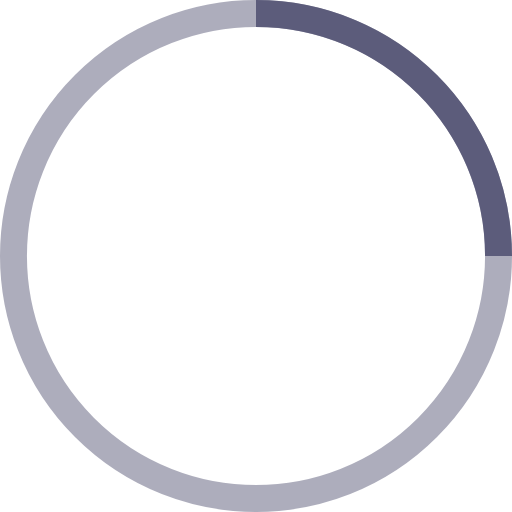
t = 0.00 s
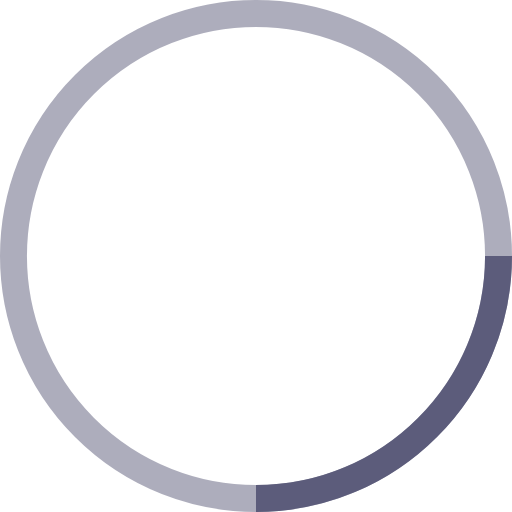
t = 1.25 s
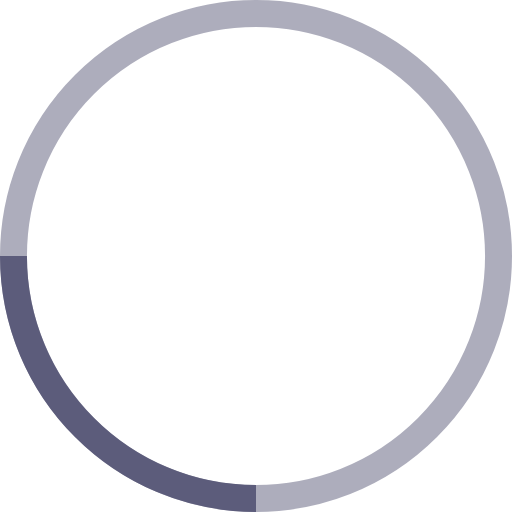
t = 2.50 s
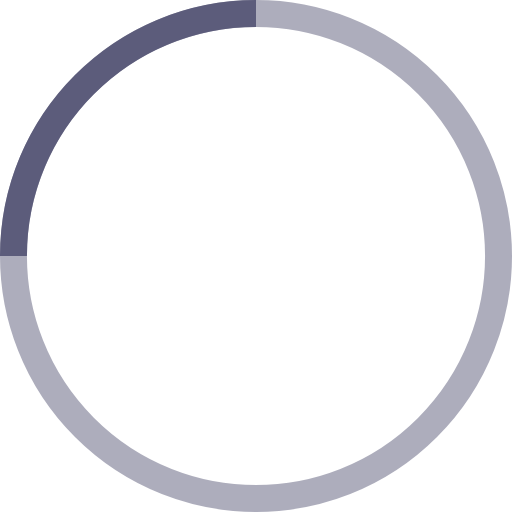
t = 3.75 s

The animated SVG that drew these frames (rendered in a browser with its animation timeline set to each time). Animation: 1 SMIL element (animateTransform=1); one cycle of 5.00 s, repeats indefinitely.

<svg width="38" height="38" viewBox="0 0 38 38" xmlns="http://www.w3.org/2000/svg" stroke="#5C5C7B">
    <g fill="none" fill-rule="evenodd">
        <g transform="translate(1 1)" stroke-width="2">
            <circle stroke-opacity=".5" cx="18" cy="18" r="18"/>
            <path d="M36 18c0-9.94-8.06-18-18-18">
                <animateTransform
                    attributeName="transform"
                    type="rotate"
                    from="0 18 18"
                    to="360 18 18"
                    dur="5s"
                    repeatCount="indefinite"/>
            </path>
        </g>
    </g>
</svg>
